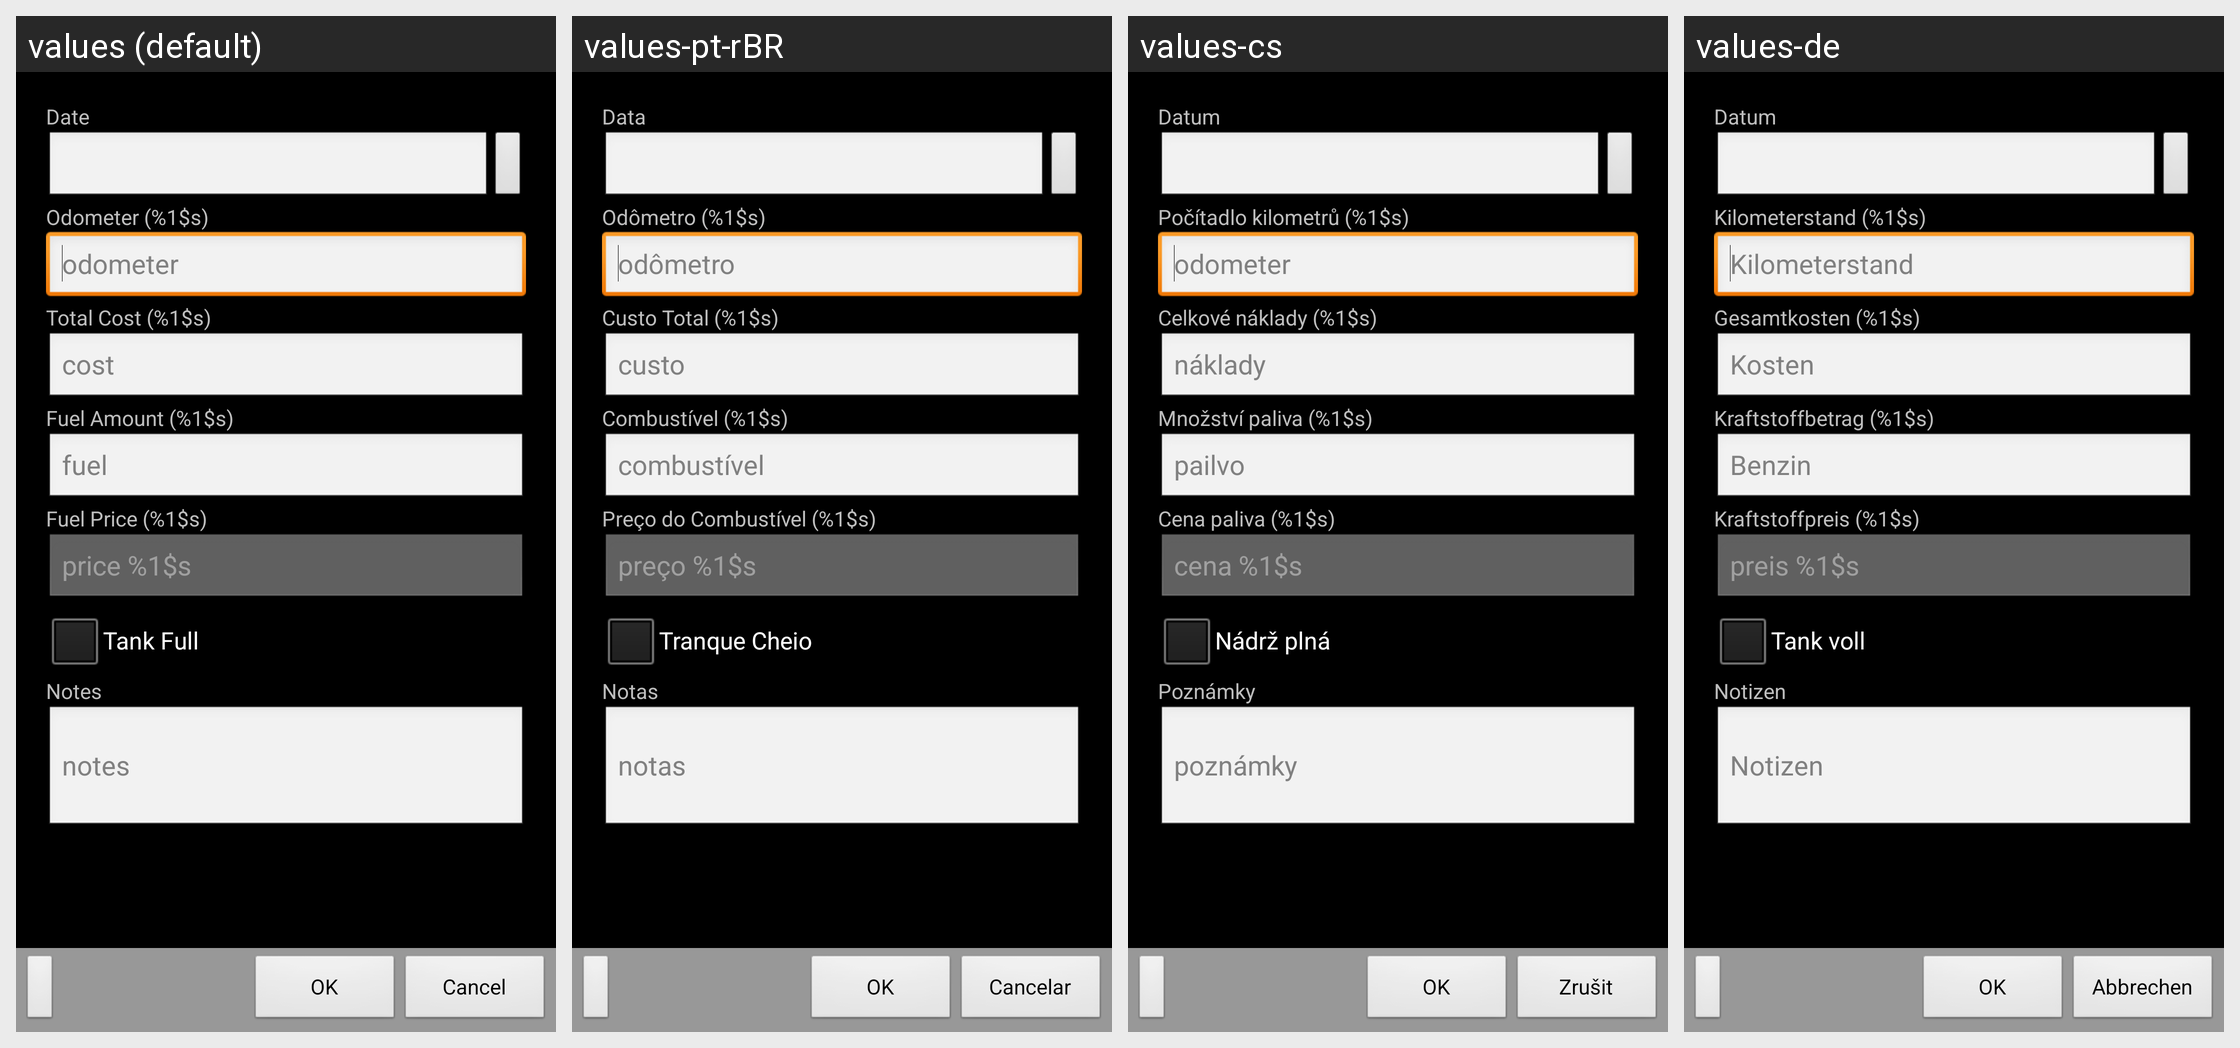

For this localized Android screen grid, give each drawn string resource with its value in every locale shown.
Android screen res/layout/activity_gas_record_calc_price.xml rendered under 4 locales, left to right: values (default), values-pt-rBR, values-cs, values-de. Device: Nexus 5 (rendered at 1080×1920; each locale shown at half size, 540×960, under a caption strip naming it); theme AppTheme.
Other locales in the repository, not shown: values-es, values-fi, values-fr, values-ru.
Strings drawn on this screen, with the default value and each locale's value (text and hints the layout hard-codes, and strings that could not be matched under every locale, appear in the picture but are not listed):

ok_label
  values: OK
  values-pt-rBR: OK
  values-cs: OK
  values-de: OK

cancel_label
  values: Cancel
  values-pt-rBR: Cancelar
  values-cs: Zrušit
  values-de: Abbrechen

date_label
  values: Date
  values-pt-rBR: Data
  values-cs: Datum
  values-de: Datum

odometer_units_label
  values: Odometer (%1$s)
  values-pt-rBR: Odômetro (%1$s)
  values-cs: Počítadlo kilometrů (%1$s)
  values-de: Kilometerstand (%1$s)

hint_odometer
  values: odometer
  values-pt-rBR: odômetro
  values-cs: odometer
  values-de: Kilometerstand

total_cost_label
  values: Total Cost (%1$s)
  values-pt-rBR: Custo Total (%1$s)
  values-cs: Celkové náklady (%1$s)
  values-de: Gesamtkosten (%1$s)

hint_cost
  values: cost
  values-pt-rBR: custo
  values-cs: náklady
  values-de: Kosten

gasoline_label
  values: Fuel Amount (%1$s)
  values-pt-rBR: Combustível (%1$s)
  values-cs: Množství paliva (%1$s)
  values-de: Kraftstoffbetrag (%1$s)

hint_gasoline
  values: fuel
  values-pt-rBR: combustível
  values-cs: pailvo
  values-de: Benzin

price_label
  values: Fuel Price (%1$s)
  values-pt-rBR: Preço do Combustível (%1$s)
  values-cs: Cena paliva (%1$s)
  values-de: Kraftstoffpreis (%1$s)

hint_price
  values: price %1$s
  values-pt-rBR: preço %1$s
  values-cs: cena %1$s
  values-de: preis %1$s

full_tank_label
  values: Tank Full
  values-pt-rBR: Tranque Cheio
  values-cs: Nádrž plná
  values-de: Tank voll

notes_label
  values: Notes
  values-pt-rBR: Notas
  values-cs: Poznámky
  values-de: Notizen

hint_notes
  values: notes
  values-pt-rBR: notas
  values-cs: poznámky
  values-de: Notizen
